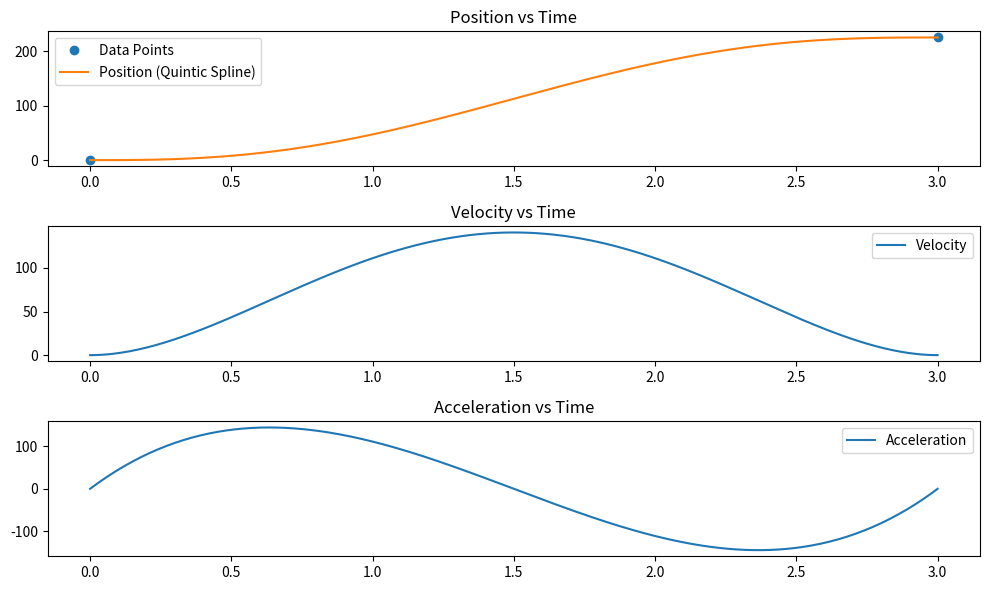

This chart was generated by the following Python code:
import numpy as np
import matplotlib.pyplot as plt
from scipy.interpolate import make_interp_spline

# 时间点和对应的位置
t = np.array([0, 3])
y = np.array([0, 225])

# 创建五次样条曲线，设置一阶和二阶导数为0
k = 5
# bc_type需要包括四个条件，这里假设两个端点的一阶和二阶导数都为0
bc_type = ((1, 0.0), (2, 0.0)), ((1, 0.0), (2, 0.0))

# 使用make_interp_spline创建五次样条
tck = make_interp_spline(t, y, k=k, bc_type=bc_type)

# 用于绘图的细分时间点
t_fine = np.linspace(t.min(), t.max(), 300)
y_fine = tck(t_fine)
v_fine = tck(t_fine, 1)  # 速度（一阶导数）
a_fine = tck(t_fine, 2)  # 加速度（二阶导数）

# 绘制位置，速度，加速度图
plt.figure(figsize=(10, 6))
plt.subplot(3, 1, 1)
plt.plot(t, y, 'o', label='Data Points')
plt.plot(t_fine, y_fine, label='Position (Quintic Spline)')
plt.legend()
plt.title('Position vs Time')

plt.subplot(3, 1, 2)
plt.plot(t_fine, v_fine, label='Velocity')
plt.legend()
plt.title('Velocity vs Time')

plt.subplot(3, 1, 3)
plt.plot(t_fine, a_fine, label='Acceleration')
plt.legend()
plt.title('Acceleration vs Time')

plt.tight_layout()
plt.show()
